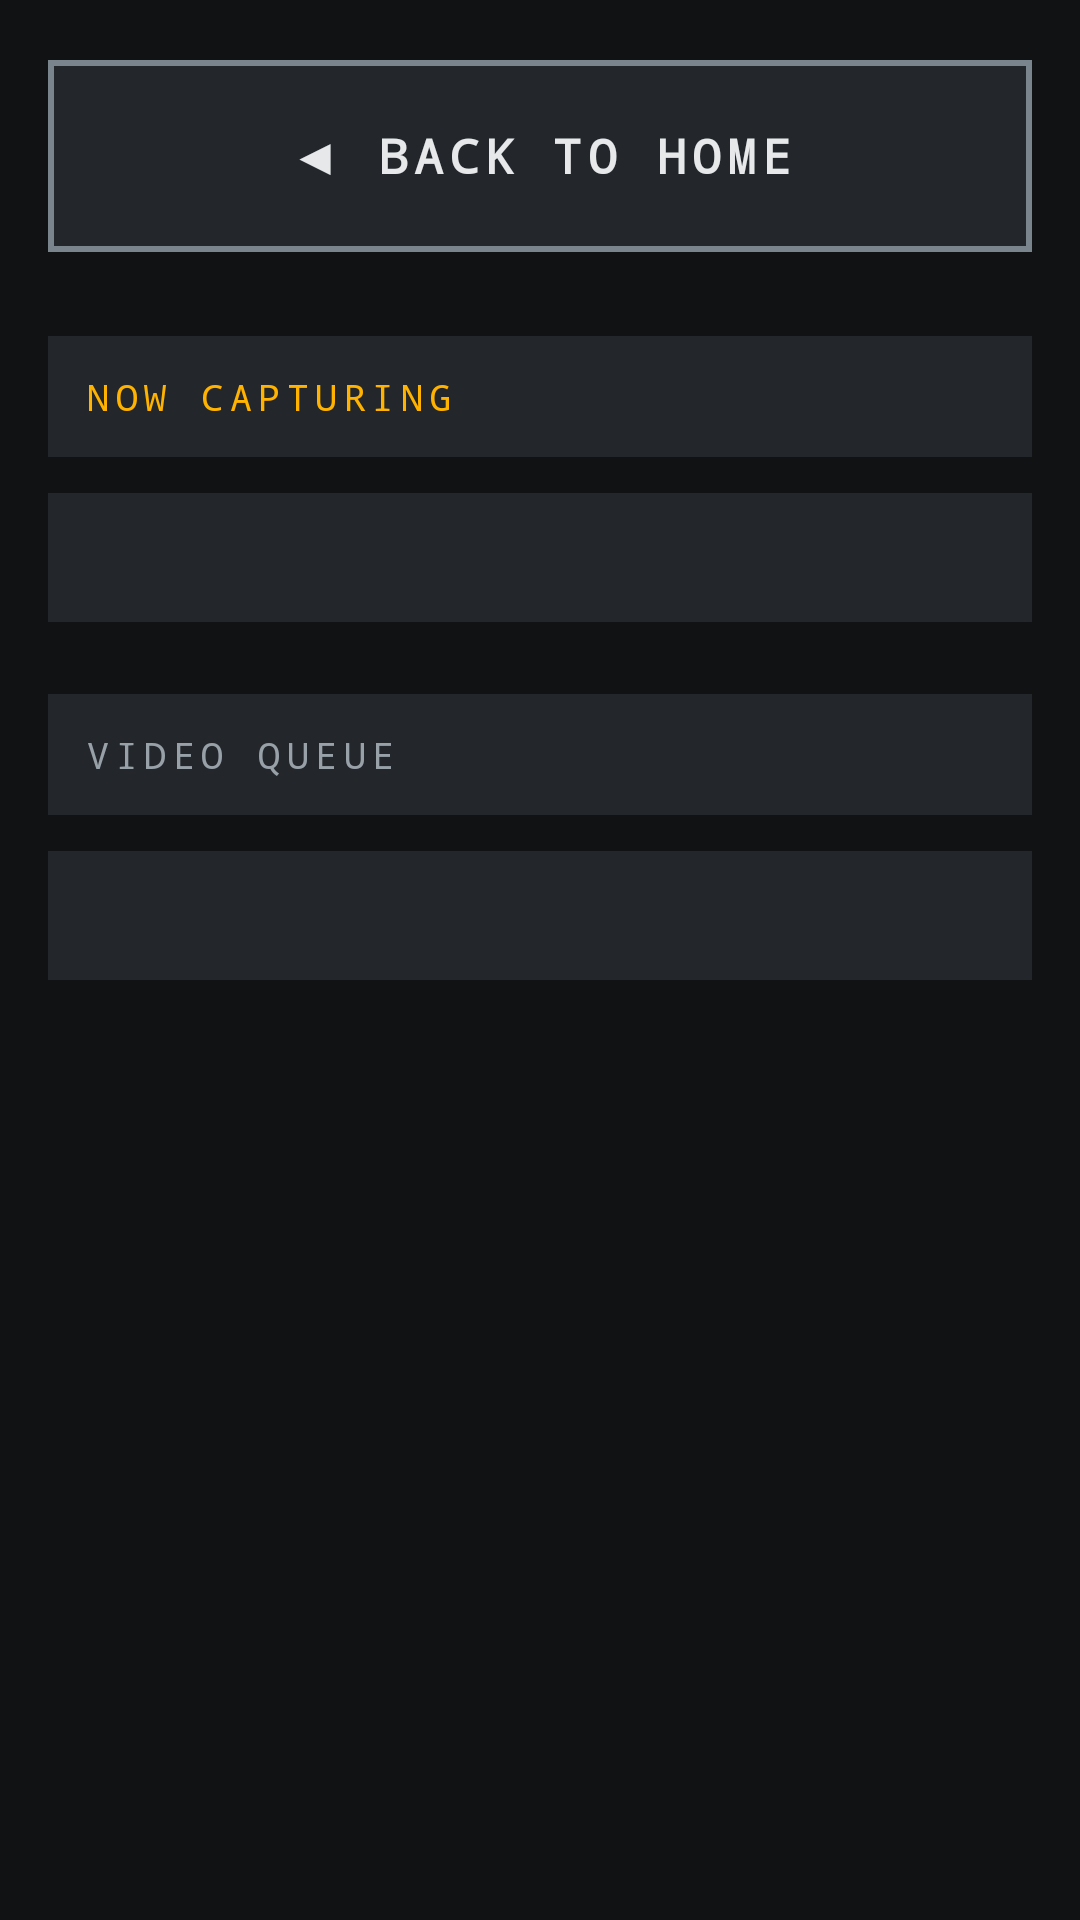

Layout XML and referenced resources for this Android screen:
<!-- AndroidManifest.xml: application theme Theme.TerminalScout -->
<!-- res/layout/fragment_capture_status.xml -->
<?xml version="1.0" encoding="utf-8"?>
<ScrollView xmlns:android="http://schemas.android.com/apk/res/android"
    xmlns:tools="http://schemas.android.com/tools"
    android:layout_width="match_parent"
    android:layout_height="match_parent"
    android:background="@color/ts_bg"
    android:fillViewport="true">

    <LinearLayout
        android:layout_width="match_parent"
        android:layout_height="wrap_content"
        android:orientation="vertical"
        android:padding="16dp">

        <com.google.android.material.button.MaterialButton
            android:id="@+id/btnBackHome"
            style="@style/Widget.TerminalScout.Button"
            android:layout_width="match_parent"
            android:layout_height="wrap_content"
            android:text="@string/errors_back_home" />

        <TextView
            android:layout_width="match_parent"
            android:layout_height="wrap_content"
            android:layout_marginTop="24dp"
            android:background="@color/ts_surface_alt"
            android:padding="12dp"
            android:text="@string/capture_status_now"
            android:textAppearance="@style/TextAppearance.TerminalScout.Label"
            android:textColor="@color/ts_amber" />

        <TextView
            android:id="@+id/nowCapturing"
            android:layout_width="match_parent"
            android:layout_height="wrap_content"
            android:layout_marginTop="12dp"
            android:background="@color/ts_surface_alt"
            android:padding="12dp"
            android:textAppearance="@style/TextAppearance.TerminalScout.Readout"
            tools:text="BOARD     : Circle K Nõmme&#10;LATITUDE  : 59.391938&#10;LONGITUDE : 24.721748&#10;TRIGGER   : geofence&#10;ROLLING   : 14s" />

        <TextView
            android:layout_width="match_parent"
            android:layout_height="wrap_content"
            android:layout_marginTop="24dp"
            android:background="@color/ts_surface_alt"
            android:padding="12dp"
            android:text="@string/capture_status_queue"
            android:textAppearance="@style/TextAppearance.TerminalScout.Label" />

        <TextView
            android:id="@+id/queueSummary"
            android:layout_width="match_parent"
            android:layout_height="wrap_content"
            android:layout_marginTop="12dp"
            android:background="@color/ts_surface_alt"
            android:padding="12dp"
            android:textAppearance="@style/TextAppearance.TerminalScout.Readout"
            tools:text="VIDEOS    : 10&#10;ON DISK   : 1.74 GB&#10;WAITING   : 9&#10;PROCESSING: 1" />

        
        <TextView
            android:id="@+id/queueRows"
            android:layout_width="match_parent"
            android:layout_height="wrap_content"
            android:layout_marginTop="12dp"
            android:paddingHorizontal="12dp"
            android:paddingVertical="8dp"
            android:textAppearance="@style/TextAppearance.TerminalScout.Readout"
            tools:text="#9  Capture 08:20:40   QUEUED    81 MB  geofence" />

    </LinearLayout>
</ScrollView>
<!-- resources referenced by this layout -->
<resources>
  <color name="ts_amber">#FFFFB300</color>
  <color name="ts_bg">#FF101214</color>
  <color name="ts_surface_alt">#FF23272C</color>
  <string name="capture_status_now">NOW CAPTURING</string>
  <string name="capture_status_queue">VIDEO QUEUE</string>
  <string name="errors_back_home">◀  BACK TO HOME</string>
  <style name="TextAppearance.TerminalScout.Label" parent="TextAppearance.Material3.LabelLarge">
          <item name="android:fontFamily">monospace</item>
          <item name="android:textColor">@color/ts_text_dim</item>
          <item name="android:letterSpacing">0.18</item>
          <item name="android:textAllCaps">true</item>
          <item name="android:textSize">12sp</item>
      </style>
  <style name="TextAppearance.TerminalScout.Readout" parent="TextAppearance.Material3.BodyMedium">
          <item name="android:fontFamily">monospace</item>
          <item name="android:textColor">@color/ts_text</item>
          <item name="android:textSize">14sp</item>
      </style>
  <style name="Widget.TerminalScout.Button" parent="Widget.Material3.Button.OutlinedButton">
          <item name="cornerRadius">0dp</item>
          <item name="strokeWidth">2dp</item>
          <item name="strokeColor">@color/ts_border_strong</item>
          <item name="backgroundTint">@color/ts_surface_alt</item>
          <item name="android:textColor">@color/ts_text</item>
          <item name="android:textSize">16sp</item>
          <item name="android:letterSpacing">0.12</item>
          <item name="android:textStyle">bold</item>
          <item name="android:fontFamily">monospace</item>
          <item name="android:minHeight">72dp</item>
          <item name="android:paddingStart">20dp</item>
          <item name="android:paddingEnd">20dp</item>
          <item name="android:elevation">0dp</item>
          <item name="elevation">0dp</item>
          <item name="rippleColor">@color/ts_border</item>
      </style>
  <style name="Theme.TerminalScout" parent="Base.Theme.TerminalScout" />
  <color name="ts_text_dim">#FF98A0A8</color>
  <color name="ts_text">#FFE6E8EA</color>
  <color name="ts_border_strong">#FF7A848C</color>
  <color name="ts_border">#FF4A5158</color>
  <color name="black">#FF000000</color>
  <color name="ts_amber_dark">#FF3A2E00</color>
  <color name="ts_red">#FFD93025</color>
  <color name="white">#FFFFFFFF</color>
  <color name="ts_red_dark">#FF3A100D</color>
  <color name="ts_surface">#FF1A1D21</color>
  <style name="Widget.TerminalScout.Toolbar" parent="Widget.Material3.Toolbar">
          <item name="android:background">@color/ts_surface_alt</item>
          <item name="titleTextColor">@color/ts_amber</item>
          <item name="subtitleTextColor">@color/ts_text_dim</item>
          <item name="android:elevation">0dp</item>
      </style>
</resources>
